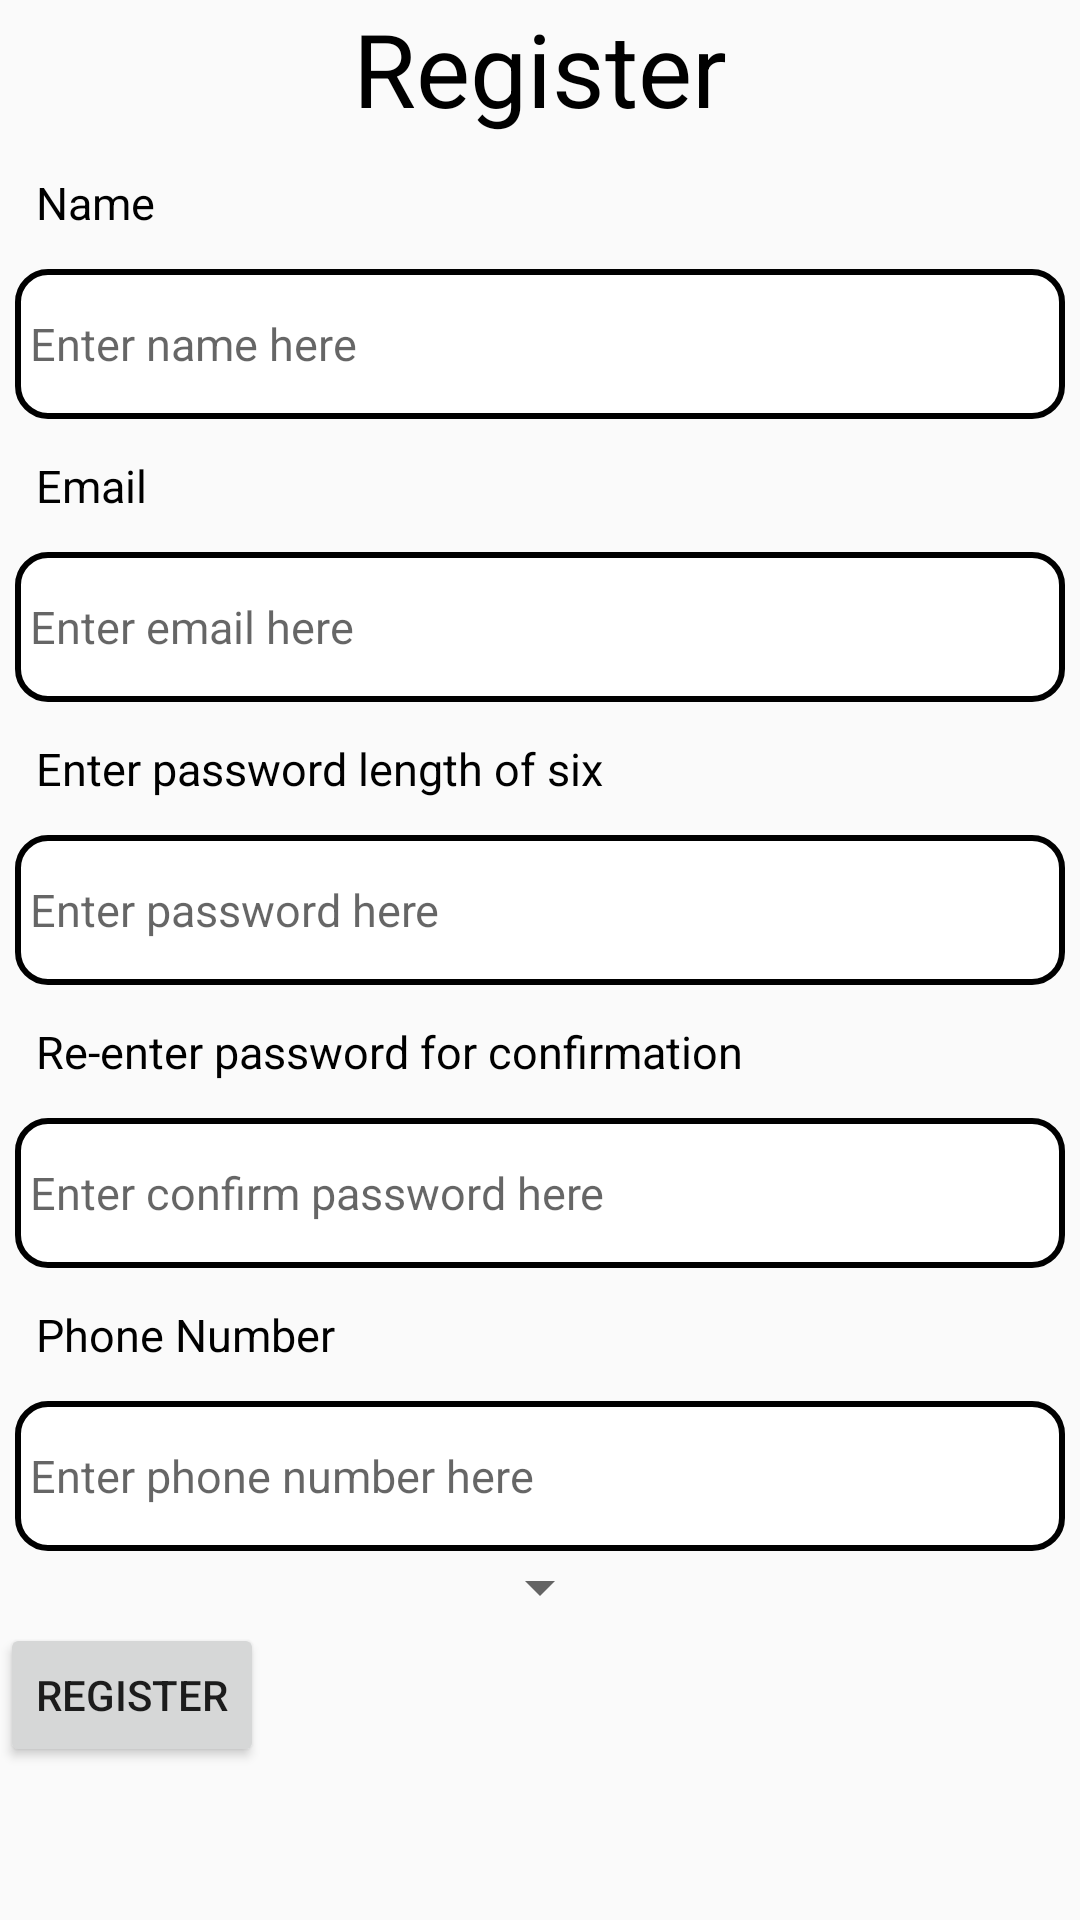

Produce the Android XML layout that renders to this screen, including the resource entries it uses.
<!-- AndroidManifest.xml: application theme AppTheme -->
<!-- res/layout/activity_register.xml -->
<?xml version="1.0" encoding="utf-8"?>
<androidx.constraintlayout.widget.ConstraintLayout android:layout_width="match_parent"
    android:layout_height="match_parent"
    xmlns:android="http://schemas.android.com/apk/res/android"
    xmlns:app="http://schemas.android.com/apk/res-auto">
<LinearLayout
    android:orientation="vertical"
    android:layout_width="match_parent"
    android:layout_height="match_parent">
<TextView
    style="@style/ttl_style"
    android:text="@string/register_here"
    android:layout_width="match_parent"
    android:layout_height="wrap_content"
    android:id="@+id/register_title"/>
<LinearLayout
    android:layout_width="match_parent"
    android:layout_height="wrap_content"
    android:orientation="vertical">
    <TextView
        style="@style/register_info"
        android:layout_width="wrap_content"
        android:layout_height="wrap_content"
        android:id="@+id/enter_name"
        android:text="@string/name_text"/>
    <EditText
        style="@style/register_input_field"
        android:layout_width="match_parent"
        android:layout_height="wrap_content"
        android:id="@+id/name_field"
        android:inputType="textPersonName"
        android:hint="@string/name_field" />
    <TextView
        style="@style/register_info"
        android:layout_width="wrap_content"
        android:layout_height="wrap_content"
        android:id="@+id/enter_email"
        android:text="@string/email_text"/>
    <EditText
        style="@style/register_input_field"
        android:layout_width="match_parent"
        android:layout_height="wrap_content"
        android:id="@+id/email_field"
        android:inputType="textEmailAddress"
        android:hint="@string/email_field"/>
    <TextView
        style="@style/register_info"
        android:layout_width="wrap_content"
        android:layout_height="wrap_content"
        android:id="@+id/enter_password"
        android:text="@string/password_text"/>
    <EditText
        style="@style/register_input_field"
        android:layout_width="match_parent"
        android:layout_height="wrap_content"
        android:id="@+id/password_field"
        android:inputType="textPassword"
        android:hint="@string/password_field"/>
    <TextView
        style="@style/register_info"
        android:layout_width="wrap_content"
        android:layout_height="wrap_content"
        android:id="@+id/enter_confirm_password"
        android:text="@string/password_confirm_text"/>
    <EditText
        style="@style/register_input_field"
        android:layout_width="match_parent"
        android:layout_height="wrap_content"
        android:id="@+id/confirm_password_field"
        android:inputType="textPassword"
        android:hint="@string/confirm_password_field"/>
    <TextView
        style="@style/register_info"
        android:layout_width="wrap_content"
        android:layout_height="wrap_content"
        android:id="@+id/enter_phone_number"
        android:text="@string/phone_number_text"/>
    <EditText
        style="@style/register_input_field"
        android:layout_width="match_parent"
        android:layout_height="wrap_content"
        android:id="@+id/phone_number_field"
        android:inputType="phone"
        android:maxLength="10"
        android:hint="@string/phone_number_field"/>
    <Spinner
        android:layout_width="wrap_content"
        android:layout_height="wrap_content"
        android:id="@+id/user_type"
        android:layout_gravity="center"/>
</LinearLayout>
    <LinearLayout
        android:layout_width="match_parent"
        android:layout_height="wrap_content">
        <Button
            android:text="@string/register_here"
            android:layout_gravity="center"
            android:layout_width="wrap_content"
            android:layout_height="wrap_content"
            android:onClick="Register"/>
    </LinearLayout>
</LinearLayout>
    <ProgressBar
        android:maxHeight="80dp"
        android:maxWidth="80dp"
        android:visibility="gone"
        android:background="@drawable/loading_circle"
        android:id="@+id/spinner_loader"
        app:layout_constraintRight_toRightOf="parent"
        app:layout_constraintLeft_toLeftOf="parent"
        app:layout_constraintTop_toTopOf="parent"
        app:layout_constraintBottom_toBottomOf="parent"
        android:layout_width="wrap_content"
        android:layout_height="wrap_content" />
</androidx.constraintlayout.widget.ConstraintLayout>
<!-- resources referenced by this layout -->
<resources>
  <!-- drawable loading_circle (drawable) -->
  <?xml version="1.0" encoding="utf-8"?>
  <rotate
      xmlns:android="http://schemas.android.com/apk/res/android"
      android:fromDegrees="90"
      android:pivotX="50%"
      android:pivotY="50%"
      android:toDegrees="360">
  
      <shape
          android:innerRadiusRatio="3"
          android:shape="ring"
          android:thicknessRatio="7.0">
  
          <gradient
              android:centerColor="#0000D6"
              android:endColor="#0000D6"
              android:startColor="#0000D6"
              android:angle="0"
              android:type="sweep"
              android:useLevel="false" />
      </shape>
  
  </rotate>
  <string name="confirm_password_field">Enter confirm password here</string>
  <string name="email_field">Enter email here</string>
  <string name="email_text">Email</string>
  <string name="name_field">Enter name here</string>
  <string name="name_text">Name</string>
  <string name="password_confirm_text">Re-enter password for confirmation</string>
  <string name="password_field">Enter password here</string>
  <string name="password_text">Enter password length of six</string>
  <string name="phone_number_field">Enter phone number here</string>
  <string name="phone_number_text">Phone Number</string>
  <string name="register_here">Register</string>
  <style name="register_info" parent="common_text">
          <item name="android:textSize">15dp</item>
          <item name="android:layout_margin">12dp</item>
      </style>
  <style name="register_input_field">
          <item name="android:background">@drawable/input_theme</item>
          <item name="android:paddingLeft">5dp</item>
          <item name="android:layout_marginLeft">5dp</item>
          <item name="android:layout_marginRight">5dp</item>
          <item name="android:textSize">15sp</item>
      </style>
  <style name="ttl_style">
          <item name="android:textSize">34dp</item>
          <item name="android:gravity">center</item>
          <item name="android:textColor">#000000</item>
      </style>
  <style name="AppTheme" parent="Theme.AppCompat.Light.NoActionBar">
          
          <item name="colorPrimary">@color/colorPrimary</item>
          <item name="colorPrimaryDark">@color/colorPrimaryDark</item>
          <item name="colorAccent">@color/colorAccent</item>
      </style>
  <style name="common_text">
          <item name="android:textColor">@color/black</item>
          <item name="android:textSize">12dp</item>
      </style>
  <!-- drawable input_theme (drawable) -->
  <?xml version="1.0" encoding="utf-8"?>
  <selector xmlns:android="http://schemas.android.com/apk/res/android">
      <item android:state_pressed="true">
          <shape>
              <gradient android:angle="-90" />
              <corners android:radius="10dp"/>
              <size android:height="50dp"/>
              <solid android:color="@color/white"/>
              <stroke android:color="@color/black" android:width="3dp"/>
          </shape>
      </item>
      <item>
          <shape>
              <corners android:radius="10dp"/>
              <size android:height="50dp"/>
              <solid android:color="@color/white"/>
              <stroke android:color="@color/black" android:width="2dp"/>
          </shape>
      </item>
  </selector>
  <color name="colorPrimary">#008577</color>
  <color name="colorPrimaryDark">#00574B</color>
  <color name="colorAccent">#D81B60</color>
  <color name="black">#000000</color>
  <color name="white">#FFFFFF</color>
</resources>
